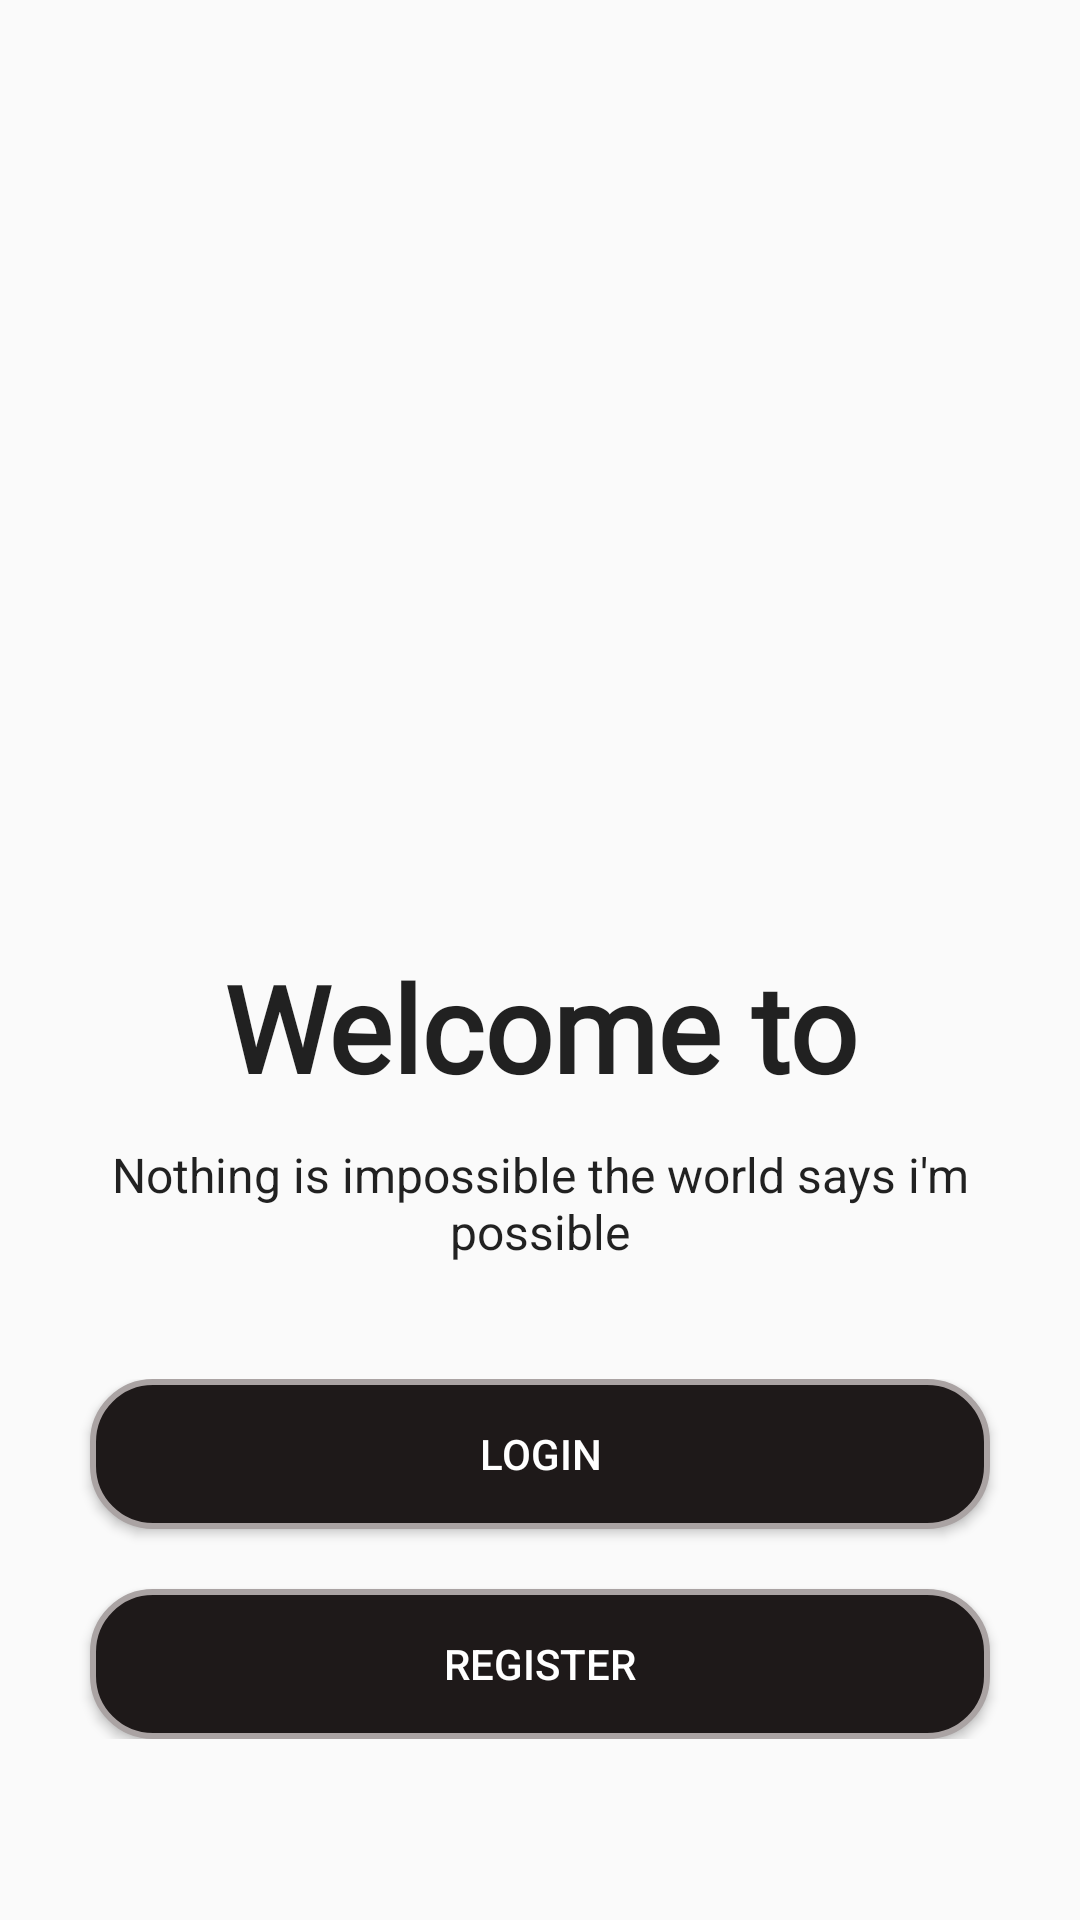

The Android layout XML behind this screen, and the referenced resources:
<!-- AndroidManifest.xml: application theme Theme.Prepsmartly -->
<!-- res/layout/activity_intro.xml -->
<?xml version="1.0" encoding="utf-8"?>
<androidx.constraintlayout.widget.ConstraintLayout xmlns:android="http://schemas.android.com/apk/res/android"
    xmlns:tools="http://schemas.android.com/tools"
    android:layout_width="match_parent"
    android:layout_height="match_parent"
    xmlns:app="http://schemas.android.com/apk/res-auto"
    tools:context="activity.MainActivity">


    <ImageView
        android:layout_width="match_parent"
        android:layout_height="wrap_content"
        android:src="@drawable/ic_undraw_online_test_gba7"
        app:layout_constraintBottom_toBottomOf="@+id/linearLayout"
        app:layout_constraintEnd_toEndOf="parent"
        app:layout_constraintTop_toTopOf="parent"
        app:layout_constraintVertical_bias="0.0" />

    <LinearLayout
        android:id="@+id/linearLayout"
        android:layout_width="match_parent"
        android:layout_height="wrap_content"
        android:layout_margin="10dp"
        android:layout_marginTop="130dp"
        android:elevation="3dp"
        android:gravity="center"
        android:orientation="vertical"
        android:padding="2.5dp"
        app:layout_constraintBottom_toBottomOf="parent"
        app:layout_constraintHorizontal_bias="1.0"
        app:layout_constraintLeft_toLeftOf="parent"
        app:layout_constraintRight_toRightOf="parent"
        app:layout_constraintTop_toTopOf="parent"
        app:layout_constraintVertical_bias="0.595"
        tools:ignore="MissingConstraints">


        <TextView
            style="@style/TextAppearance.AppCompat.Headline"
            android:layout_width="match_parent"
            android:layout_height="50dp"
            android:layout_gravity="center"
            android:fontFamily="@font/fon2"
            android:text="Welcome to Prepsmartly"
            android:textAlignment="center"
            android:textSize="40sp"
            android:textStyle="bold" />

        <TextView
            android:layout_width="match_parent"
            android:layout_height="wrap_content"
            android:layout_gravity="center"
            android:layout_marginTop="15dp"
            style="@style/TextAppearance.AppCompat.Body1"
            android:text="Nothing is impossible the world says i'm possible"
            android:textAlignment="center"
            android:textSize="16sp" />


    </LinearLayout>

    <LinearLayout

        android:id="@+id/linearLayout2"
        android:layout_width="match_parent"
        android:layout_height="wrap_content"
        android:orientation="vertical"
        app:layout_constraintBottom_toBottomOf="parent"
        app:layout_constraintHorizontal_bias="0.0"
        app:layout_constraintLeft_toLeftOf="parent"
        app:layout_constraintRight_toRightOf="parent"
        app:layout_constraintTop_toTopOf="parent"
        app:layout_constraintVertical_bias="0.884">

        <Button
            android:id="@+id/loginclick"
            android:layout_width="300dp"
            android:layout_height="50dp"
            android:layout_gravity="center"
            android:background="@drawable/buttonclr"
            android:gravity="center"
            android:text="Login"
            android:textColor="@color/white" />

        <Button
            android:layout_width="300dp"
            android:id="@+id/regis"
            android:layout_height="50dp"
            android:layout_gravity="center"
            android:layout_marginTop="20dp"
            android:background="@drawable/buttonclr"
            android:gravity="center"
            android:text="Register"
            android:textColor="@color/white" />

    </LinearLayout>


</androidx.constraintlayout.widget.ConstraintLayout>
<!-- resources referenced by this layout -->
<resources>
  <color name="white">#FFFFFFFF</color>
  <!-- drawable buttonclr (drawable) -->
  <?xml version="1.0" encoding="utf-8"?>
  <shape xmlns:android="http://schemas.android.com/apk/res/android" android:shape="rectangle">
  
      <solid android:color="@color/grey2"/>
      <stroke android:width="2dp" android:color="@color/white1"/>
      <corners android:radius="20dp"/>
  </shape>
  <style name="Theme.Prepsmartly" parent="Theme.AppCompat.DayNight.NoActionBar">
          
          <item name="colorPrimary">@color/purple_500</item>
          <item name="colorPrimaryVariant">@color/purple_700</item>
          <item name="colorOnPrimary">@color/white</item>
          
          <item name="colorSecondary">@color/teal_200</item>
          <item name="colorSecondaryVariant">@color/teal_700</item>
          <item name="colorOnSecondary">@color/black</item>
          
          <item name="android:statusBarColor" tools:targetApi="l">?attr/colorPrimaryVariant</item>
          
      </style>
  <color name="grey2">#1E1919</color>
  <color name="white1">#AAA3A3</color>
  <color name="purple_500">#FF6200EE</color>
  <color name="purple_700">#FF3700B3</color>
  <color name="teal_200">#FF03DAC5</color>
  <color name="teal_700">#FF018786</color>
  <color name="black">#FF000000</color>
</resources>
